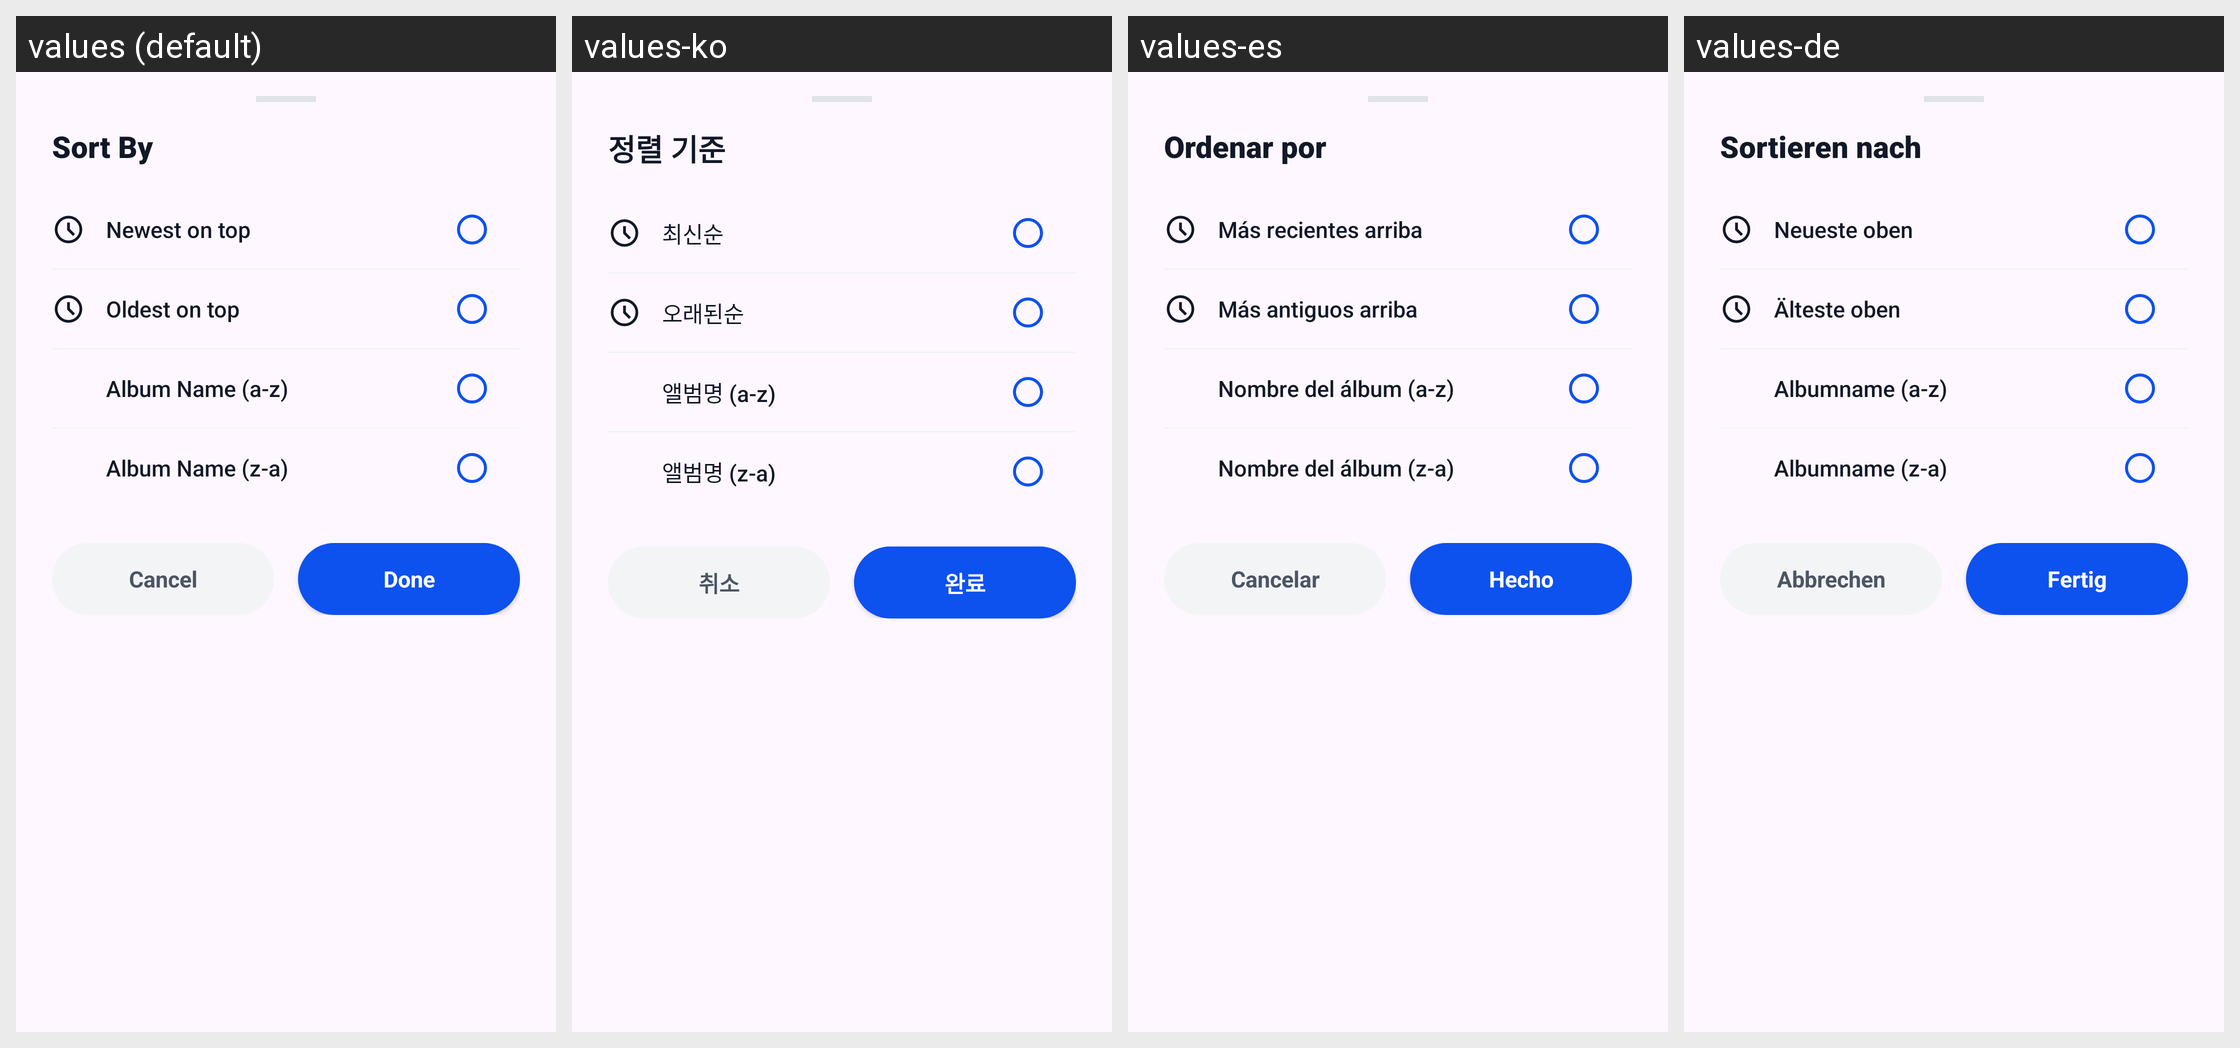

This grid shows one Android layout under several languages. Give, for every string resource on the screen, its name, the default text and each shown locale's text.
Android screen res/layout/dialog_select_sort_by.xml rendered under 4 locales, left to right: values (default), values-ko, values-es, values-de. Device: Nexus 5 (rendered at 1080×1920; each locale shown at half size, 540×960, under a caption strip naming it); theme Theme.GalleryApp.
Other locales in the repository, not shown: values-fa, values-fr, values-hi, values-it, values-ja, values-ms, values-pt, values-ru, values-ur.
Strings drawn on this screen, with the default value and each locale's value (text and hints the layout hard-codes, and strings that could not be matched under every locale, appear in the picture but are not listed):

sort_by
  values: Sort By
  values-ko: 정렬 기준
  values-es: Ordenar por
  values-de: Sortieren nach

newest_on_top
  values: Newest on top
  values-ko: 최신순
  values-es: Más recientes arriba
  values-de: Neueste oben

oldest_on_top
  values: Oldest on top
  values-ko: 오래된순
  values-es: Más antiguos arriba
  values-de: Älteste oben

album_name_a_z
  values: Album Name (a-z)
  values-ko: 앨범명 (a-z)
  values-es: Nombre del álbum (a-z)
  values-de: Albumname (a-z)

album_name_z_a
  values: Album Name (z-a)
  values-ko: 앨범명 (z-a)
  values-es: Nombre del álbum (z-a)
  values-de: Albumname (z-a)

cancel
  values: Cancel
  values-ko: 취소
  values-es: Cancelar
  values-de: Abbrechen

done
  values: Done
  values-ko: 완료
  values-es: Hecho
  values-de: Fertig
